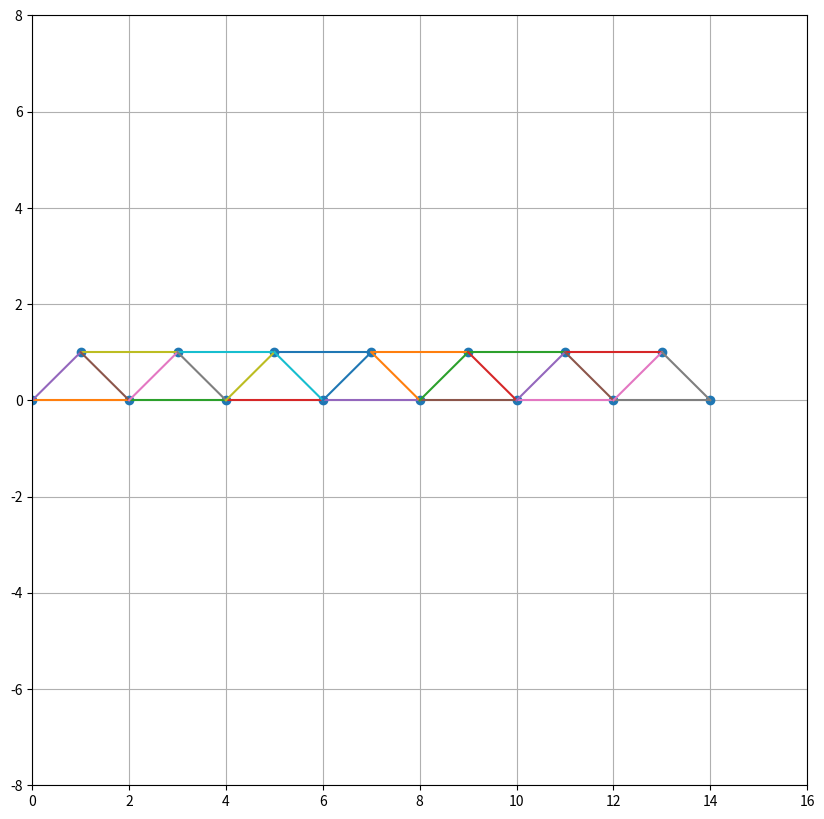
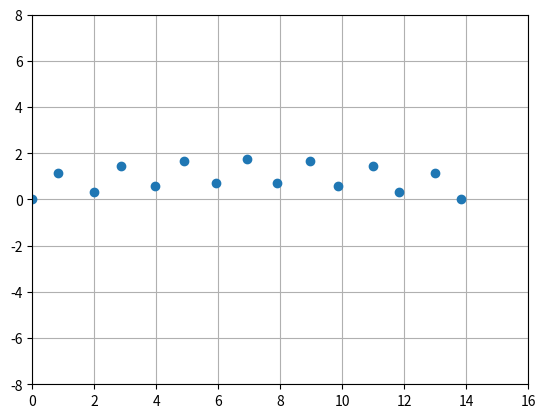

Here is the Python script that generated these plots, in order:
import numpy as np
from scipy import linalg as spla
from matplotlib import pyplot as plt
#%% define elements
def bar_element(E,A,rho,x1,x2):
    L = ((x2-x1) @ (x2-x1))**0.5
        
    k_local = E*A/L*np.array([[1, 0, -1, 0],[0, 0, 0, 0],[-1, 0, 1, 0],[0, 0, 0, 0]])
    m_local = rho*A*L/6*np.array([[2, 0, 1, 0],[0, 2, 0, 1],[1, 0, 2, 0],[0, 1, 0, 2]])
    
    e1 = (x2-x1)/L    
    e2 = np.cross(np.array([0, 0, 1]),np.append(e1,0))
    e2 = e2[0:-1]
    

    T_glob2loc = np.vstack((e1,e2))
    T_glob2loc_element = spla.block_diag(T_glob2loc,T_glob2loc)
    
     
    k_global = T_glob2loc_element.T @ k_local @ T_glob2loc_element
    m_global = T_glob2loc_element.T @ m_local @ T_glob2loc_element
    
    return L, k_global, m_global


#%% define nodes and elements

nodes = np.array([[1,	0,	0],
[2,	2,	0],
[3,	4,	0],
[4,	6,	0],
[5,	8,	0],
[6,	10,	0],
[7,	12,	0],
[8,	14,	0],
[9,	1,	1],
[10,	3,	1],
[11,	5,	1],
[12,	7,	1],
[13,	9,	1],
[14,	11,	1],
[15,	13,	1]])

elements = np.array([[1,	1,	2,	1],
[2,	2,	3,	1],
[3,	3,	4,	1],
[4,	4,	5,	1],
[5,	5,	6,	1],
[6,	6,	7,	1],
[7,	7,	8,	1],
[8,	9,	10,	1],
[9,	10,	11,	1],
[10,	11,	12,	1],
[11,	12,	13,	1],
[12,	13,	14,	1],
[13,	14,	15,	1],
[14,	1,	9,	1],
[15,	9,	2,	1],
[16,	2,	10,	1],
[17,	10,	3,	1],
[18,	3,	11,	1],
[19,	11,	4,	1],
[20,	4,	12,	1],
[21,	12,	5,	1],
[22,	5,	13,	1],
[23,	13,	6,	1],
[24,	6,	14,	1],
[25,	14,	7,	1],
[26,	7,	15,	1],
[27,	15,	8,	1]])

#%% plot nodes and elements
plt.figure(figsize=(10,10))
plt.show()
plt.plot(nodes[:,1],nodes[:,2],"o")

for k in range(elements.shape[0]):
    print(k)
    x1 = [nodes[nodes[:,0]==elements[k,1],1],nodes[nodes[:,0]==elements[k,2],1] ]
    x2 = [nodes[nodes[:,0]==elements[k,1],2],nodes[nodes[:,0]==elements[k,2],2] ]
    
    plt.plot(x1,x2)
sk = 8    
plt.xlim([0,2*sk])
plt.ylim([-1*sk,1*sk])
plt.grid()

#%% assembly bar element model
E = 1.0e10
A = 0.2*0.2
rho = 750
mass_matrix = np.zeros((nodes.shape[0]*2,nodes.shape[0]*2))
stiffness_matrix = np.zeros((nodes.shape[0]*2,nodes.shape[0]*2)) 

for k in range(elements.shape[0]):
    print(k)
    node_index1 = np.where(nodes[:,0]==elements[k,1])[0][0]
    node_index2 = np.where(nodes[:,0]==elements[k,2])[0][0]
    
    
    
    x1 = nodes[node_index1,1:]
    x2 = nodes[node_index2,1:]    
    
    L, k_global, m_global = bar_element(E,A,rho,x1,x2)
    
    stiffness_matrix[2*node_index1:2*(node_index1+1),2*node_index1:2*(node_index1+1)] = stiffness_matrix[2*node_index1:2*(node_index1+1),2*node_index1:2*(node_index1+1)] + k_global[0:2,0:2]
    stiffness_matrix[2*node_index1:2*(node_index1+1),2*node_index2:2*(node_index2+1)] = stiffness_matrix[2*node_index1:2*(node_index1+1),2*node_index2:2*(node_index2+1)] + k_global[0:2,2:] 
    stiffness_matrix[2*node_index2:2*(node_index2+1),2*node_index1:2*(node_index1+1)] = stiffness_matrix[2*node_index2:2*(node_index2+1),2*node_index1:2*(node_index1+1)] + k_global[2:,0:2] 
    stiffness_matrix[2*node_index2:2*(node_index2+1),2*node_index2:2*(node_index2+1)] = stiffness_matrix[2*node_index2:2*(node_index2+1),2*node_index2:2*(node_index2+1)] + k_global[2:,2:] 
    
    mass_matrix[2*node_index1:2*(node_index1+1),2*node_index1:2*(node_index1+1)] = mass_matrix[2*node_index1:2*(node_index1+1),2*node_index1:2*(node_index1+1)] + m_global[0:2,0:2]
    mass_matrix[2*node_index1:2*(node_index1+1),2*node_index2:2*(node_index2+1)] = mass_matrix[2*node_index1:2*(node_index1+1),2*node_index2:2*(node_index2+1)] + m_global[0:2,2:] 
    mass_matrix[2*node_index2:2*(node_index2+1),2*node_index1:2*(node_index1+1)] = mass_matrix[2*node_index2:2*(node_index2+1),2*node_index1:2*(node_index1+1)] + m_global[2:,0:2] 
    mass_matrix[2*node_index2:2*(node_index2+1),2*node_index2:2*(node_index2+1)] = mass_matrix[2*node_index2:2*(node_index2+1),2*node_index2:2*(node_index2+1)] + m_global[2:,2:] 
    
   
#%% boundary conditions
transform = np.eye(nodes.shape[0]*2)
transform = np.delete(transform,[0, 1 , 2*7+1],axis=1)

stiffness_matrix_bc = transform.T @ stiffness_matrix @ transform
mass_matrix_bc = transform.T @ mass_matrix @ transform
#%% natural frequencies and modes
lam,vec = spla.eig(stiffness_matrix_bc,mass_matrix_bc)
indx = np.argsort(lam)
lam = lam[indx]

vec = vec[:,indx]

f = np.real(lam**0.5)/2/np.pi

#%% plot modes

u = transform @ vec[:,0]

skd = 2.0

plt.figure()
plt.plot(nodes[:,1]+skd*u[0::2],nodes[:,2]+skd*u[1::2],"o")

sk = 8    
plt.xlim([0,2*sk])
plt.ylim([-1*sk,1*sk])
plt.grid()





